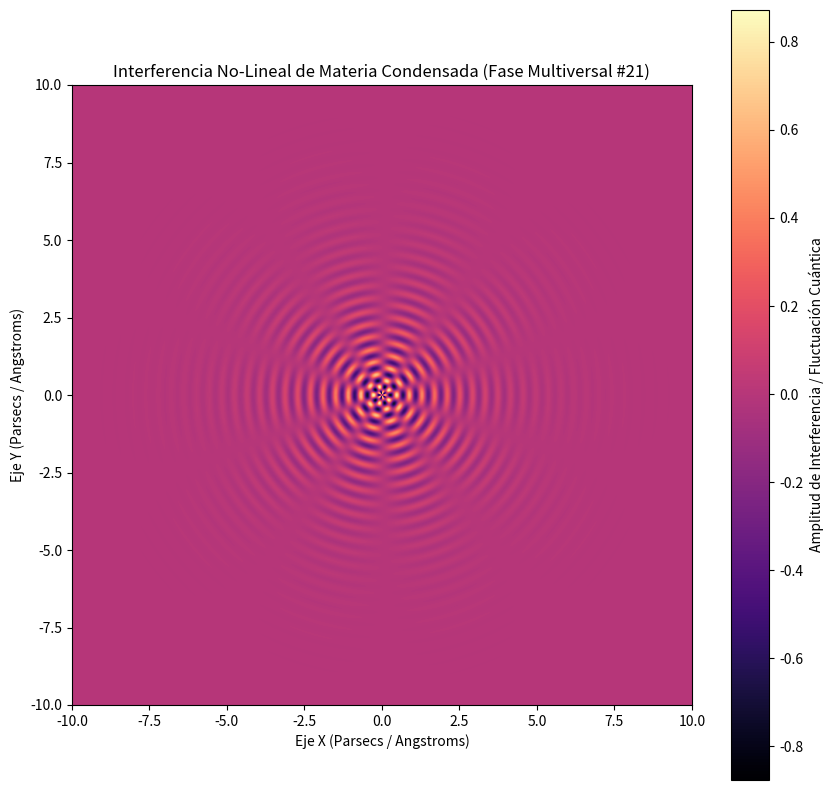

Write the Python code that produced this figure.
%matplotlib inline
# Simulación Multiversal: Materia Condensada - Variante 21
import numpy as np
import matplotlib.pyplot as plt

# Parámetros Físicos No-Lineales
omega_1 = 15.371
omega_2 = 5.071
lambda_decay = 0.65
phase_shift = 0.503

x = np.linspace(-10, 10, 800)
y = np.linspace(-10, 10, 800)
X, Y = np.meshgrid(x, y)

# Dinámica de Fluidos / Campos Tensor-Escalares (Fase Multiversal)
R = np.sqrt(X**2 + Y**2) + 1e-5
Z = (np.sin(omega_1 * R + phase_shift) * np.cos(omega_2 * np.arctan2(Y, X))) * np.exp(-lambda_decay * R)

plt.figure(figsize=(10, 10))
plt.imshow(Z, cmap='magma', extent=[-10, 10, -10, 10], origin='lower')
plt.colorbar(label='Amplitud de Interferencia / Fluctuación Cuántica')
plt.title(r'Interferencia No-Lineal de Materia Condensada (Fase Multiversal #21)')
plt.xlabel('Eje X (Parsecs / Angstroms)')
plt.ylabel('Eje Y (Parsecs / Angstroms)')
plt.show()
